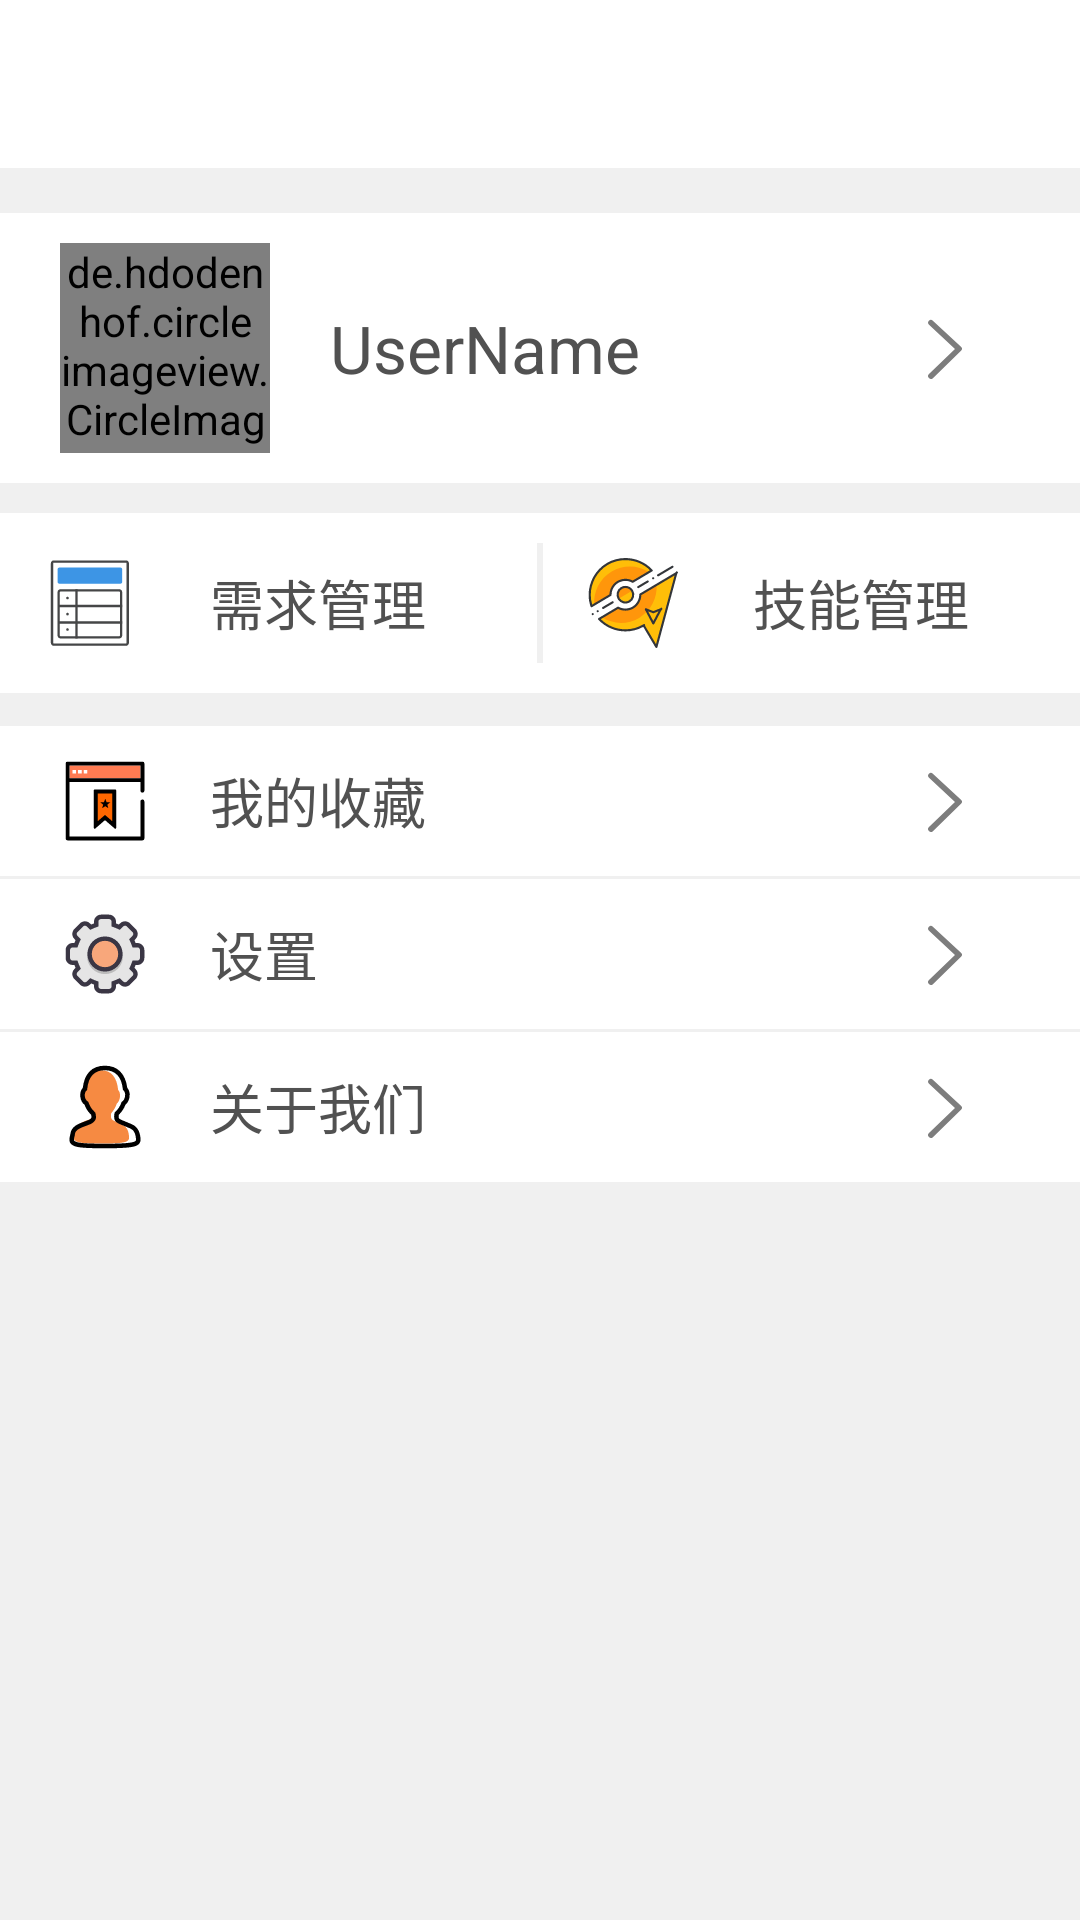

Produce the Android XML layout that renders to this screen, including the resource entries it uses.
<!-- AndroidManifest.xml: application theme AppTheme -->
<!-- res/layout/fragment_about_me.xml -->
<FrameLayout xmlns:android="http://schemas.android.com/apk/res/android"
    xmlns:tools="http://schemas.android.com/tools"
    android:layout_width="match_parent"
    android:layout_height="match_parent"
    xmlns:app="http://schemas.android.com/apk/res-auto"
    android:background="@color/mainBackgroundGrey"
    tools:context="zds.dc.org.zhaodashen.ui.fragments.AboutMeFragment">

    <LinearLayout
        android:layout_width="match_parent"
        android:layout_height="wrap_content"
        android:orientation="vertical">

        <android.support.v7.widget.Toolbar
            android:id="@+id/me_toolbar"
            android:layout_width="match_parent"
            android:layout_height="?actionBarSize"
            app:titleTextAppearance="@style/Toolbar.TitleText"
            android:background="@color/colorFullWhite">
        </android.support.v7.widget.Toolbar>

        <RelativeLayout
            android:id="@+id/me"
            android:layout_width="match_parent"
            android:layout_height="wrap_content"
            android:layout_marginTop="15dp"
            android:background="@color/colorFullWhite"
            android:layout_weight="0"
            android:padding="10dp"
            android:clickable="true">

            <de.hdodenhof.circleimageview.CircleImageView
                android:id="@+id/me_icon"
                android:layout_width="70dp"
                android:layout_height="70dp"
                android:src="@drawable/ic_default_head_pic1"
                android:layout_marginStart="10dp"
                android:layout_centerVertical="true"/>

            <TextView
                android:id="@+id/me_name"
                android:layout_width="wrap_content"
                android:layout_height="wrap_content"
                android:layout_centerVertical="true"
                android:layout_marginStart="20dp"
                android:layout_toEndOf="@+id/me_icon"
                android:text="UserName"
                android:textColor="@color/wordsBlack"
                android:textSize="22sp" />

            <ImageView
                android:layout_width="30dp"
                android:layout_height="30dp"
                android:layout_alignParentEnd="true"
                android:src="@drawable/enter"
                android:layout_centerVertical="true"
                android:layout_marginRight="20dp"
                android:scaleType="fitXY"/>
        </RelativeLayout>

        <LinearLayout
            android:layout_width="match_parent"
            android:layout_height="wrap_content"
            android:background="@color/colorFullWhite"
            android:orientation="horizontal"
            android:layout_marginTop="10dp"
            android:padding="10dp">

            <LinearLayout
                android:id="@+id/needs"
                android:layout_width="wrap_content"
                android:layout_height="wrap_content"
                android:layout_weight="1"
                android:clickable="true">

                <ImageView
                    android:layout_width="40dp"
                    android:layout_height="40dp"
                    android:src="@drawable/needs" />

                <TextView
                    android:layout_width="wrap_content"
                    android:layout_height="wrap_content"
                    android:layout_gravity="center_vertical"
                    android:layout_marginStart="20dp"
                    android:text="需求管理"
                    android:textColor="@color/wordsBlack"
                    android:textSize="18sp" />
            </LinearLayout>

            <View
                android:layout_width="2dp"
                android:layout_height="match_parent"
                android:layout_marginStart="10dp"
                android:background="@color/fleetGrey" />

            <LinearLayout
                android:id="@+id/skills"
                android:layout_width="wrap_content"
                android:layout_height="wrap_content"
                android:layout_marginStart="10dp"
                android:layout_weight="1"
                android:clickable="true">

                <ImageView
                    android:layout_width="40dp"
                    android:layout_height="40dp"
                    android:src="@drawable/skills"
                    android:padding="5dp"/>

                <TextView
                    android:layout_width="wrap_content"
                    android:layout_height="wrap_content"
                    android:layout_gravity="center_vertical"
                    android:layout_marginStart="20dp"
                    android:text="技能管理"
                    android:textColor="@color/wordsBlack"
                    android:textSize="18sp" />
            </LinearLayout>

        </LinearLayout>

        <View
            android:layout_width="match_parent"
            android:layout_height="1dp"
            android:background="@color/fleetGrey"/>

        <RelativeLayout
            android:id="@+id/save"
            android:layout_width="match_parent"
            android:layout_height="wrap_content"
            android:layout_marginTop="10dp"
            android:background="@color/colorFullWhite"
            android:clickable="true"
            android:padding="10dp">

            <ImageView
                android:id="@+id/save_icon"
                android:layout_width="30dp"
                android:layout_height="30dp"
                android:layout_marginStart="10dp"
                android:src="@drawable/save" />

            <TextView
                android:layout_width="wrap_content"
                android:layout_height="wrap_content"
                android:layout_centerVertical="true"
                android:layout_marginEnd="10dp"
                android:layout_marginStart="20dp"
                android:layout_toEndOf="@+id/save_icon"
                android:text="我的收藏"
                android:textColor="@color/wordsBlack"
                android:textSize="18sp" />

            <ImageView
                android:layout_width="30dp"
                android:layout_height="30dp"
                android:layout_alignParentEnd="true"
                android:layout_centerVertical="true"
                android:layout_marginRight="20dp"
                android:scaleType="fitXY"
                android:src="@drawable/enter" />
        </RelativeLayout>

        <View
            android:layout_width="match_parent"
            android:layout_height="1dp"
            android:background="@color/fleetGrey"/>

        <RelativeLayout
            android:id="@+id/setting"
            android:layout_width="match_parent"
            android:layout_height="wrap_content"
            android:background="@color/colorFullWhite"
            android:padding="10dp"
            android:clickable="true">
            <ImageView
                android:id="@+id/setting_icon"
                android:layout_width="30dp"
                android:layout_height="30dp"
                android:layout_marginStart="10dp"
                android:src="@drawable/setting"/>
            <TextView
                android:layout_width="wrap_content"
                android:layout_height="wrap_content"
                android:layout_centerVertical="true"
                android:layout_marginStart="20dp"
                android:text="设置"
                android:layout_marginEnd="10dp"
                android:layout_toEndOf="@+id/setting_icon"
                android:textColor="@color/wordsBlack"
                android:textSize="18sp" />

            <ImageView
                android:layout_width="30dp"
                android:layout_height="30dp"
                android:layout_alignParentEnd="true"
                android:src="@drawable/enter"
                android:layout_centerVertical="true"
                android:layout_marginRight="20dp"
                android:scaleType="fitXY"/>
        </RelativeLayout>

        <View
            android:layout_width="match_parent"
            android:layout_height="1dp"
            android:background="@color/fleetGrey"/>

        <RelativeLayout
            android:id="@+id/about_us"
            android:layout_width="match_parent"
            android:layout_height="wrap_content"
            android:background="@color/colorFullWhite"
            android:padding="10dp"
            android:clickable="true">
            <ImageView
                android:id="@+id/about_us_icon"
                android:layout_width="30dp"
                android:layout_height="30dp"
                android:layout_marginStart="10dp"
                android:src="@drawable/about_us"/>
            <TextView
                android:layout_width="wrap_content"
                android:layout_height="wrap_content"
                android:layout_centerVertical="true"
                android:layout_marginStart="20dp"
                android:text="关于我们"
                android:layout_marginEnd="10dp"
                android:layout_toEndOf="@+id/about_us_icon"
                android:textColor="@color/wordsBlack"
                android:textSize="18sp" />

            <ImageView
                android:layout_width="30dp"
                android:layout_height="30dp"
                android:layout_alignParentEnd="true"
                android:src="@drawable/enter"
                android:layout_centerVertical="true"
                android:layout_marginRight="20dp"
                android:scaleType="fitXY"/>
        </RelativeLayout>

    </LinearLayout>
</FrameLayout>
<!-- resources referenced by this layout -->
<resources>
  <color name="colorFullWhite">#ffffff</color>
  <color name="fleetGrey">#f0f0f0</color>
  <color name="mainBackgroundGrey">#f0f0f0</color>
  <color name="wordsBlack">#515151</color>
  <!-- drawable about_us: vector/xml drawable (drawable, 5802 chars, omitted) -->
  <!-- drawable enter (drawable) -->
  <?xml version="1.0" encoding="utf-8"?>
  <vector xmlns:android="http://schemas.android.com/apk/res/android"
      android:width="1024dp"
      android:height="1024dp"
      android:viewportWidth="1024"
      android:viewportHeight="1024">
  
      <path
          android:fillColor="@color/colorCursorGrey"
          android:pathData="M693.792 498.24l-320-297.664a32 32 0 0 0-43.584 46.848l295.36 274.752-295.84
  286.848a31.968 31.968 0 1 0 44.544 45.92l320-310.272a31.968 31.968 0 0
  0-0.48-46.4" />
  </vector>
  <!-- drawable ic_default_head_pic1: vector/xml drawable (drawable, 3518 chars, omitted) -->
  <!-- drawable needs: vector/xml drawable (drawable, 2304 chars, omitted) -->
  <!-- drawable save (drawable) -->
  <?xml version="1.0" encoding="utf-8"?>
  <vector xmlns:android="http://schemas.android.com/apk/res/android"
      android:width="1024dp"
      android:height="1024dp"
      android:viewportWidth="1024"
      android:viewportHeight="1024">
  
      <path
          android:fillColor="@color/colorFullBlack"
          android:pathData="M640 816.192a12.8 12.8 0 0 1-12.8 12.8L512 729.984l-115.2 99.008a12.8 12.8 0 0
  1-12.8-12.8v-422.4c0-7.04 5.76-12.8 12.8-12.8h230.4c7.04 0 12.8 5.76 12.8
  12.8v422.4z" />
      <path
          android:fillColor="#FF6700"
          android:pathData="M428.8 425.792V742.4L512 670.912 595.2 742.4V425.792H428.8z m120.768
  167.616l-34.688-22.656-34.624 22.656 10.816-39.936-32.256-25.92 41.408-2.048
  14.656-38.72 14.656 38.72 41.408 2.048-32.256 25.92 10.88 39.936z" />
      <path
          android:fillColor="#FF7B52"
          android:pathData="M108.8 108.8h806.4v143.168H108.8z" />
      <path
          android:fillColor="#FFFFFF"
          android:pathData="M141.312 158.656h41.344v41.344h-41.344zM205.312
  158.656h41.344v41.344h-41.344zM269.312 158.656h41.344v41.344h-41.344z" />
      <path
          android:fillColor="@color/colorFullBlack"
          android:pathData="M937.6 64H86.4a22.528 22.528 0 0 0-22.4 22.4v851.2c0 12.352 10.112 22.4 22.4
  22.4h851.2c12.288 0 22.4-10.048 22.4-22.4V516.992a22.4 22.4 0 0 0-44.864
  0V915.2H108.8V296.832h806.4v99.2h0.192a22.272 22.272 0 0 0 44.48
  0H960V86.4a22.464 22.464 0 0 0-22.4-22.4zM108.8
  252.032V108.8h806.4v143.168H108.8z" />
  </vector>
  <!-- drawable setting: vector/xml drawable (drawable, 4359 chars, omitted) -->
  <!-- drawable skills: vector/xml drawable (drawable, 7449 chars, omitted) -->
  <style name="Toolbar.TitleText" parent="TextAppearance.Widget.AppCompat.Toolbar.Title">
          <item name="android:textSize">26sp</item>
      </style>
  <style name="AppTheme" parent="Theme.AppCompat.Light.DarkActionBar">
          
          <item name="colorPrimary">@color/colorPrimary</item>
          <item name="colorPrimaryDark">@color/colorPrimaryDark</item>
          <item name="colorAccent">@color/colorAccent</item>
      </style>
  <color name="colorCursorGrey">#7d7d7d</color>
  <color name="colorFullBlack">#000000</color>
  <color name="colorPrimary">#3F51B5</color>
  <color name="colorPrimaryDark">#303F9F</color>
  <color name="colorAccent">#FF4081</color>
</resources>
